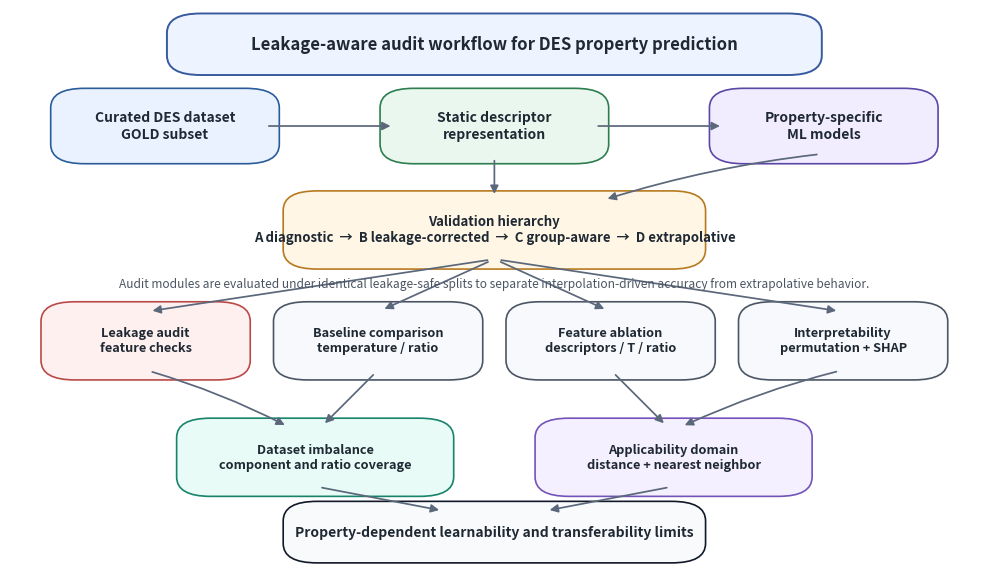

Here is the Python script that generated this plot:
#!/usr/bin/env python3
"""
Build a publication-ready Figure 1 workflow diagram for the leakage-aware DES ML audit.

Outputs:
  Figure1_leakage_aware_audit_workflow.png
  Figure1_leakage_aware_audit_workflow.pdf

Usage:
  python build_main_figure1_audit_workflow.py --outdir main_final_figures
"""
from __future__ import annotations
import argparse
from pathlib import Path
import matplotlib.pyplot as plt
from matplotlib.patches import FancyBboxPatch, FancyArrowPatch


def add_box(ax, xy, w, h, text, fc="#F7F9FC", ec="#2F3A4A", lw=1.2, fontsize=9, weight="normal"):
    x, y = xy
    box = FancyBboxPatch(
        (x, y), w, h,
        boxstyle="round,pad=0.018,rounding_size=0.035",
        linewidth=lw, edgecolor=ec, facecolor=fc
    )
    ax.add_patch(box)
    ax.text(x + w/2, y + h/2, text, ha="center", va="center", fontsize=fontsize, weight=weight, color="#1F2933")
    return box


def arrow(ax, start, end, color="#5B677A", lw=1.25, rad=0.0):
    arr = FancyArrowPatch(
        start, end,
        arrowstyle="-|>", mutation_scale=12,
        linewidth=lw, color=color,
        connectionstyle=f"arc3,rad={rad}", shrinkA=5, shrinkB=5
    )
    ax.add_patch(arr)


def main():
    ap = argparse.ArgumentParser()
    ap.add_argument("--outdir", default="main_final_figures")
    args = ap.parse_args()
    outdir = Path(args.outdir); outdir.mkdir(parents=True, exist_ok=True)

    fig, ax = plt.subplots(figsize=(12.5, 7.2))
    ax.set_xlim(0, 1)
    ax.set_ylim(0, 1)
    ax.axis("off")

    # Palette
    blue = "#EAF2FF"
    green = "#EAF7EF"
    amber = "#FFF6E5"
    purple = "#F1EDFF"
    rose = "#FFF0F0"
    gray = "#F7F9FC"

    # Title strip
    add_box(ax, (0.18, 0.90), 0.64, 0.075,
            "Leakage-aware audit workflow for DES property prediction",
            fc="#EEF4FF", ec="#375A9E", lw=1.4, fontsize=12, weight="bold")

    # Top row
    add_box(ax, (0.06, 0.74), 0.20, 0.10, "Curated DES dataset\nGOLD subset", fc=blue, ec="#2B5C9A", fontsize=10, weight="bold")
    add_box(ax, (0.40, 0.74), 0.20, 0.10, "Static descriptor\nrepresentation", fc=green, ec="#2E7D4F", fontsize=10, weight="bold")
    add_box(ax, (0.74, 0.74), 0.20, 0.10, "Property-specific\nML models", fc=purple, ec="#5B47A5", fontsize=10, weight="bold")
    arrow(ax, (0.26, 0.79), (0.40, 0.79))
    arrow(ax, (0.60, 0.79), (0.74, 0.79))

    # Validation center
    add_box(ax, (0.30, 0.55), 0.40, 0.105,
            "Validation hierarchy\nA diagnostic  →  B leakage-corrected  →  C group-aware  →  D extrapolative",
            fc=amber, ec="#B7791F", fontsize=9.5, weight="bold")
    arrow(ax, (0.84, 0.74), (0.61, 0.655), rad=0.05)
    arrow(ax, (0.50, 0.74), (0.50, 0.655))

    # Audit modules
    y = 0.35
    boxes = [
        (0.05, y, 0.18, 0.105, "Leakage audit\nfeature checks", rose, "#B94A48"),
        (0.29, y, 0.18, 0.105, "Baseline comparison\ntemperature / ratio", gray, "#4B5563"),
        (0.53, y, 0.18, 0.105, "Feature ablation\ndescriptors / T / ratio", gray, "#4B5563"),
        (0.77, y, 0.18, 0.105, "Interpretability\npermutation + SHAP", gray, "#4B5563"),
    ]
    for x, yy, w, h, text, fc, ec in boxes:
        add_box(ax, (x, yy), w, h, text, fc=fc, ec=ec, fontsize=9.2, weight="bold")
        arrow(ax, (0.50, 0.55), (x+w/2, yy+h), rad=0.0)

    # New evidence modules
    add_box(ax, (0.19, 0.14), 0.25, 0.105, "Dataset imbalance\ncomponent and ratio coverage", fc="#E9FBF7", ec="#16836A", fontsize=9.2, weight="bold")
    add_box(ax, (0.56, 0.14), 0.25, 0.105, "Applicability domain\ndistance + nearest neighbor", fc="#F5F0FF", ec="#7353BA", fontsize=9.2, weight="bold")
    arrow(ax, (0.14, y), (0.29, 0.245), rad=-0.05)
    arrow(ax, (0.38, y), (0.32, 0.245), rad=0.0)
    arrow(ax, (0.62, y), (0.68, 0.245), rad=0.0)
    arrow(ax, (0.86, y), (0.69, 0.245), rad=0.05)

    # Final conclusion box
    add_box(ax, (0.30, 0.02), 0.40, 0.075,
            "Property-dependent learnability and transferability limits",
            fc="#F8FAFC", ec="#111827", fontsize=10, weight="bold")
    arrow(ax, (0.315, 0.14), (0.45, 0.095), rad=0.0)
    arrow(ax, (0.685, 0.14), (0.55, 0.095), rad=0.0)

    # Small explanatory note
    ax.text(0.50, 0.505,
            "Audit modules are evaluated under identical leakage-safe splits to separate interpolation-driven accuracy from extrapolative behavior.",
            ha="center", va="center", fontsize=8.6, color="#4B5563")

    fig.savefig(outdir / "Figure1_leakage_aware_audit_workflow.png", dpi=300, bbox_inches="tight")
    fig.savefig(outdir / "Figure1_leakage_aware_audit_workflow.pdf", bbox_inches="tight")
    plt.close(fig)
    print(f"[DONE] Outputs written to: {outdir}")


if __name__ == "__main__":
    main()
